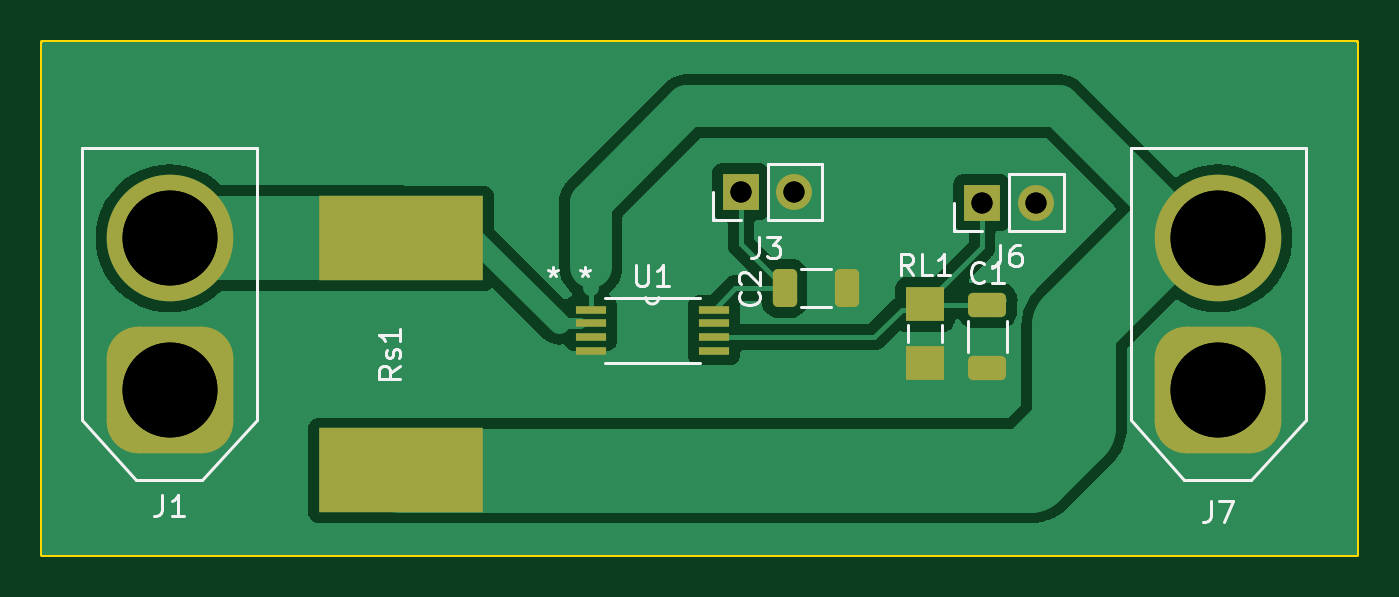
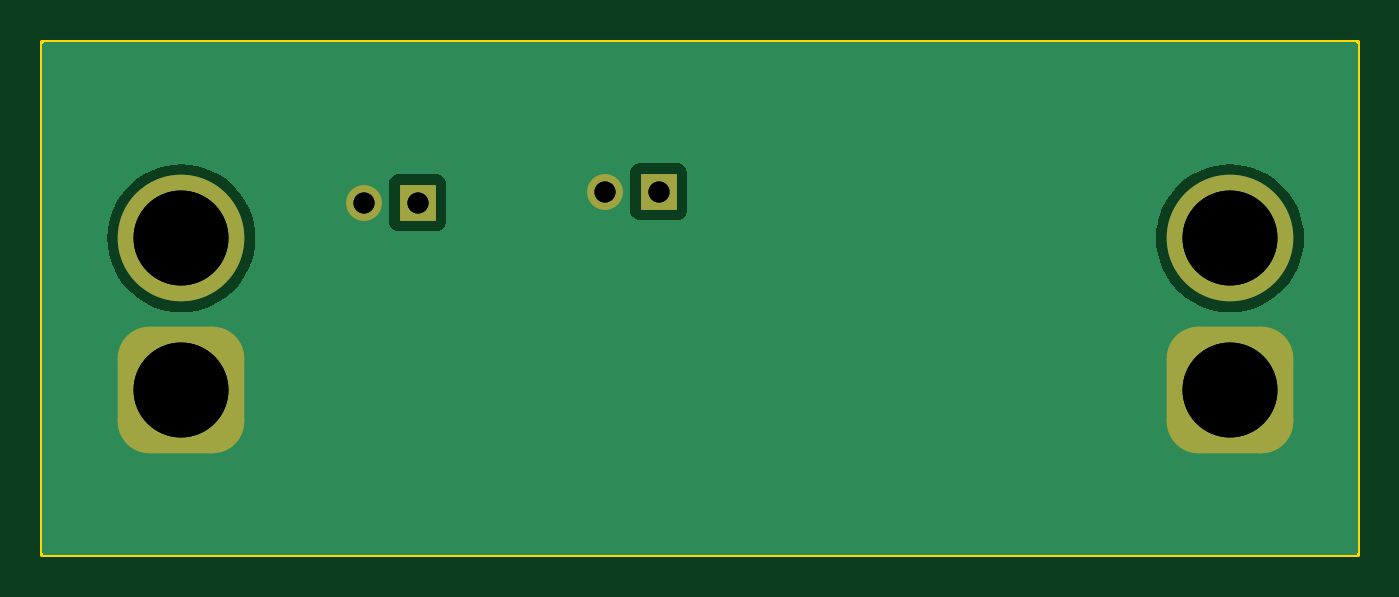
Circuit board: 12 layer files. Board 62.3 x 24.3 mm.
- bottom_copper: Current Sense Standalone-B_Cu.gbl (7379 bytes)
- bottom_mask: Current Sense Standalone-B_Mask.gbs (1429 bytes)
- paste: Current Sense Standalone-B_Paste.gbp (467 bytes)
- bottom_silk: Current Sense Standalone-B_Silkscreen.gbo (1432 bytes)
- outline: Current Sense Standalone-Edge_Cuts.gm1 (617 bytes)
- top_copper: Current Sense Standalone-F_Cu.gtl (27486 bytes)
- top_mask: Current Sense Standalone-F_Mask.gts (2132 bytes)
- paste: Current Sense Standalone-F_Paste.gtp (1715 bytes)
- top_silk: Current Sense Standalone-F_Silkscreen.gto (12441 bytes)
- drill: Current Sense Standalone-NPTH.drl (272 bytes)
- drill: Current Sense Standalone-PTH.drl (506 bytes)
- drill: Current Sense Standalone.drl (170 bytes)

=== bottom_copper: Current Sense Standalone-B_Cu.gbl (7379 bytes, source omitted) ===
=== bottom_mask: Current Sense Standalone-B_Mask.gbs (1429 bytes, source withheld) ===
=== paste: Current Sense Standalone-B_Paste.gbp ===
%TF.GenerationSoftware,KiCad,Pcbnew,7.0.1*%
%TF.CreationDate,2023-08-29T01:03:56-07:00*%
%TF.ProjectId,Current Sense Standalone,43757272-656e-4742-9053-656e73652053,rev?*%
%TF.SameCoordinates,Original*%
%TF.FileFunction,Paste,Bot*%
%TF.FilePolarity,Positive*%
%FSLAX46Y46*%
G04 Gerber Fmt 4.6, Leading zero omitted, Abs format (unit mm)*
G04 Created by KiCad (PCBNEW 7.0.1) date 2023-08-29 01:03:56*
%MOMM*%
%LPD*%
G01*
G04 APERTURE LIST*
G04 APERTURE END LIST*
M02*

=== bottom_silk: Current Sense Standalone-B_Silkscreen.gbo (1432 bytes, source withheld) ===
=== outline: Current Sense Standalone-Edge_Cuts.gm1 ===
%TF.GenerationSoftware,KiCad,Pcbnew,7.0.1*%
%TF.CreationDate,2023-08-29T01:03:56-07:00*%
%TF.ProjectId,Current Sense Standalone,43757272-656e-4742-9053-656e73652053,rev?*%
%TF.SameCoordinates,Original*%
%TF.FileFunction,Profile,NP*%
%FSLAX46Y46*%
G04 Gerber Fmt 4.6, Leading zero omitted, Abs format (unit mm)*
G04 Created by KiCad (PCBNEW 7.0.1) date 2023-08-29 01:03:56*
%MOMM*%
%LPD*%
G01*
G04 APERTURE LIST*
%TA.AperFunction,Profile*%
%ADD10C,0.200000*%
%TD*%
G04 APERTURE END LIST*
D10*
X12606153Y-12700000D02*
X74930000Y-12700000D01*
X74930000Y-37026478D01*
X12606153Y-37026478D01*
X12606153Y-12700000D01*
M02*

=== top_copper: Current Sense Standalone-F_Cu.gtl (27486 bytes, source omitted) ===
=== top_mask: Current Sense Standalone-F_Mask.gts (2132 bytes, source withheld) ===
=== paste: Current Sense Standalone-F_Paste.gtp (1715 bytes, source withheld) ===
=== top_silk: Current Sense Standalone-F_Silkscreen.gto (12441 bytes, source omitted) ===
=== drill: Current Sense Standalone-NPTH.drl ===
M48
; DRILL file {KiCad 7.0.1} date Tue Aug 29 01:03:53 2023
; FORMAT={-:-/ absolute / metric / decimal}
; #@! TF.CreationDate,2023-08-29T01:03:53-07:00
; #@! TF.GenerationSoftware,Kicad,Pcbnew,7.0.1
; #@! TF.FileFunction,NonPlated,1,2,NPTH
FMAT,2
METRIC
%
G90
G05
T0
M30

=== drill: Current Sense Standalone-PTH.drl ===
M48
; DRILL file {KiCad 7.0.1} date Tue Aug 29 01:03:53 2023
; FORMAT={-:-/ absolute / metric / decimal}
; #@! TF.CreationDate,2023-08-29T01:03:53-07:00
; #@! TF.GenerationSoftware,Kicad,Pcbnew,7.0.1
; #@! TF.FileFunction,Plated,1,2,PTH
FMAT,2
METRIC
; #@! TA.AperFunction,Plated,PTH,ComponentDrill
T1C1.000
; #@! TA.AperFunction,Plated,PTH,ComponentDrill
T2C4.500
%
G90
G05
T1
X45.72Y-19.812
X48.26Y-19.812
X57.15Y-20.32
X59.69Y-20.32
T2
X18.651Y-22.01
X18.651Y-29.21
X68.344Y-22.01
X68.344Y-29.21
T0
M30

=== drill: Current Sense Standalone.drl ===
M48
METRIC
T1C1.000
T2C4.500
%
G90
G05
T1
X45.72Y-19.812
X48.26Y-19.812
X57.15Y-20.32
X59.69Y-20.32
T2
X18.651Y-22.01
X18.651Y-29.21
X68.344Y-22.01
X68.344Y-29.21
T0
M30

